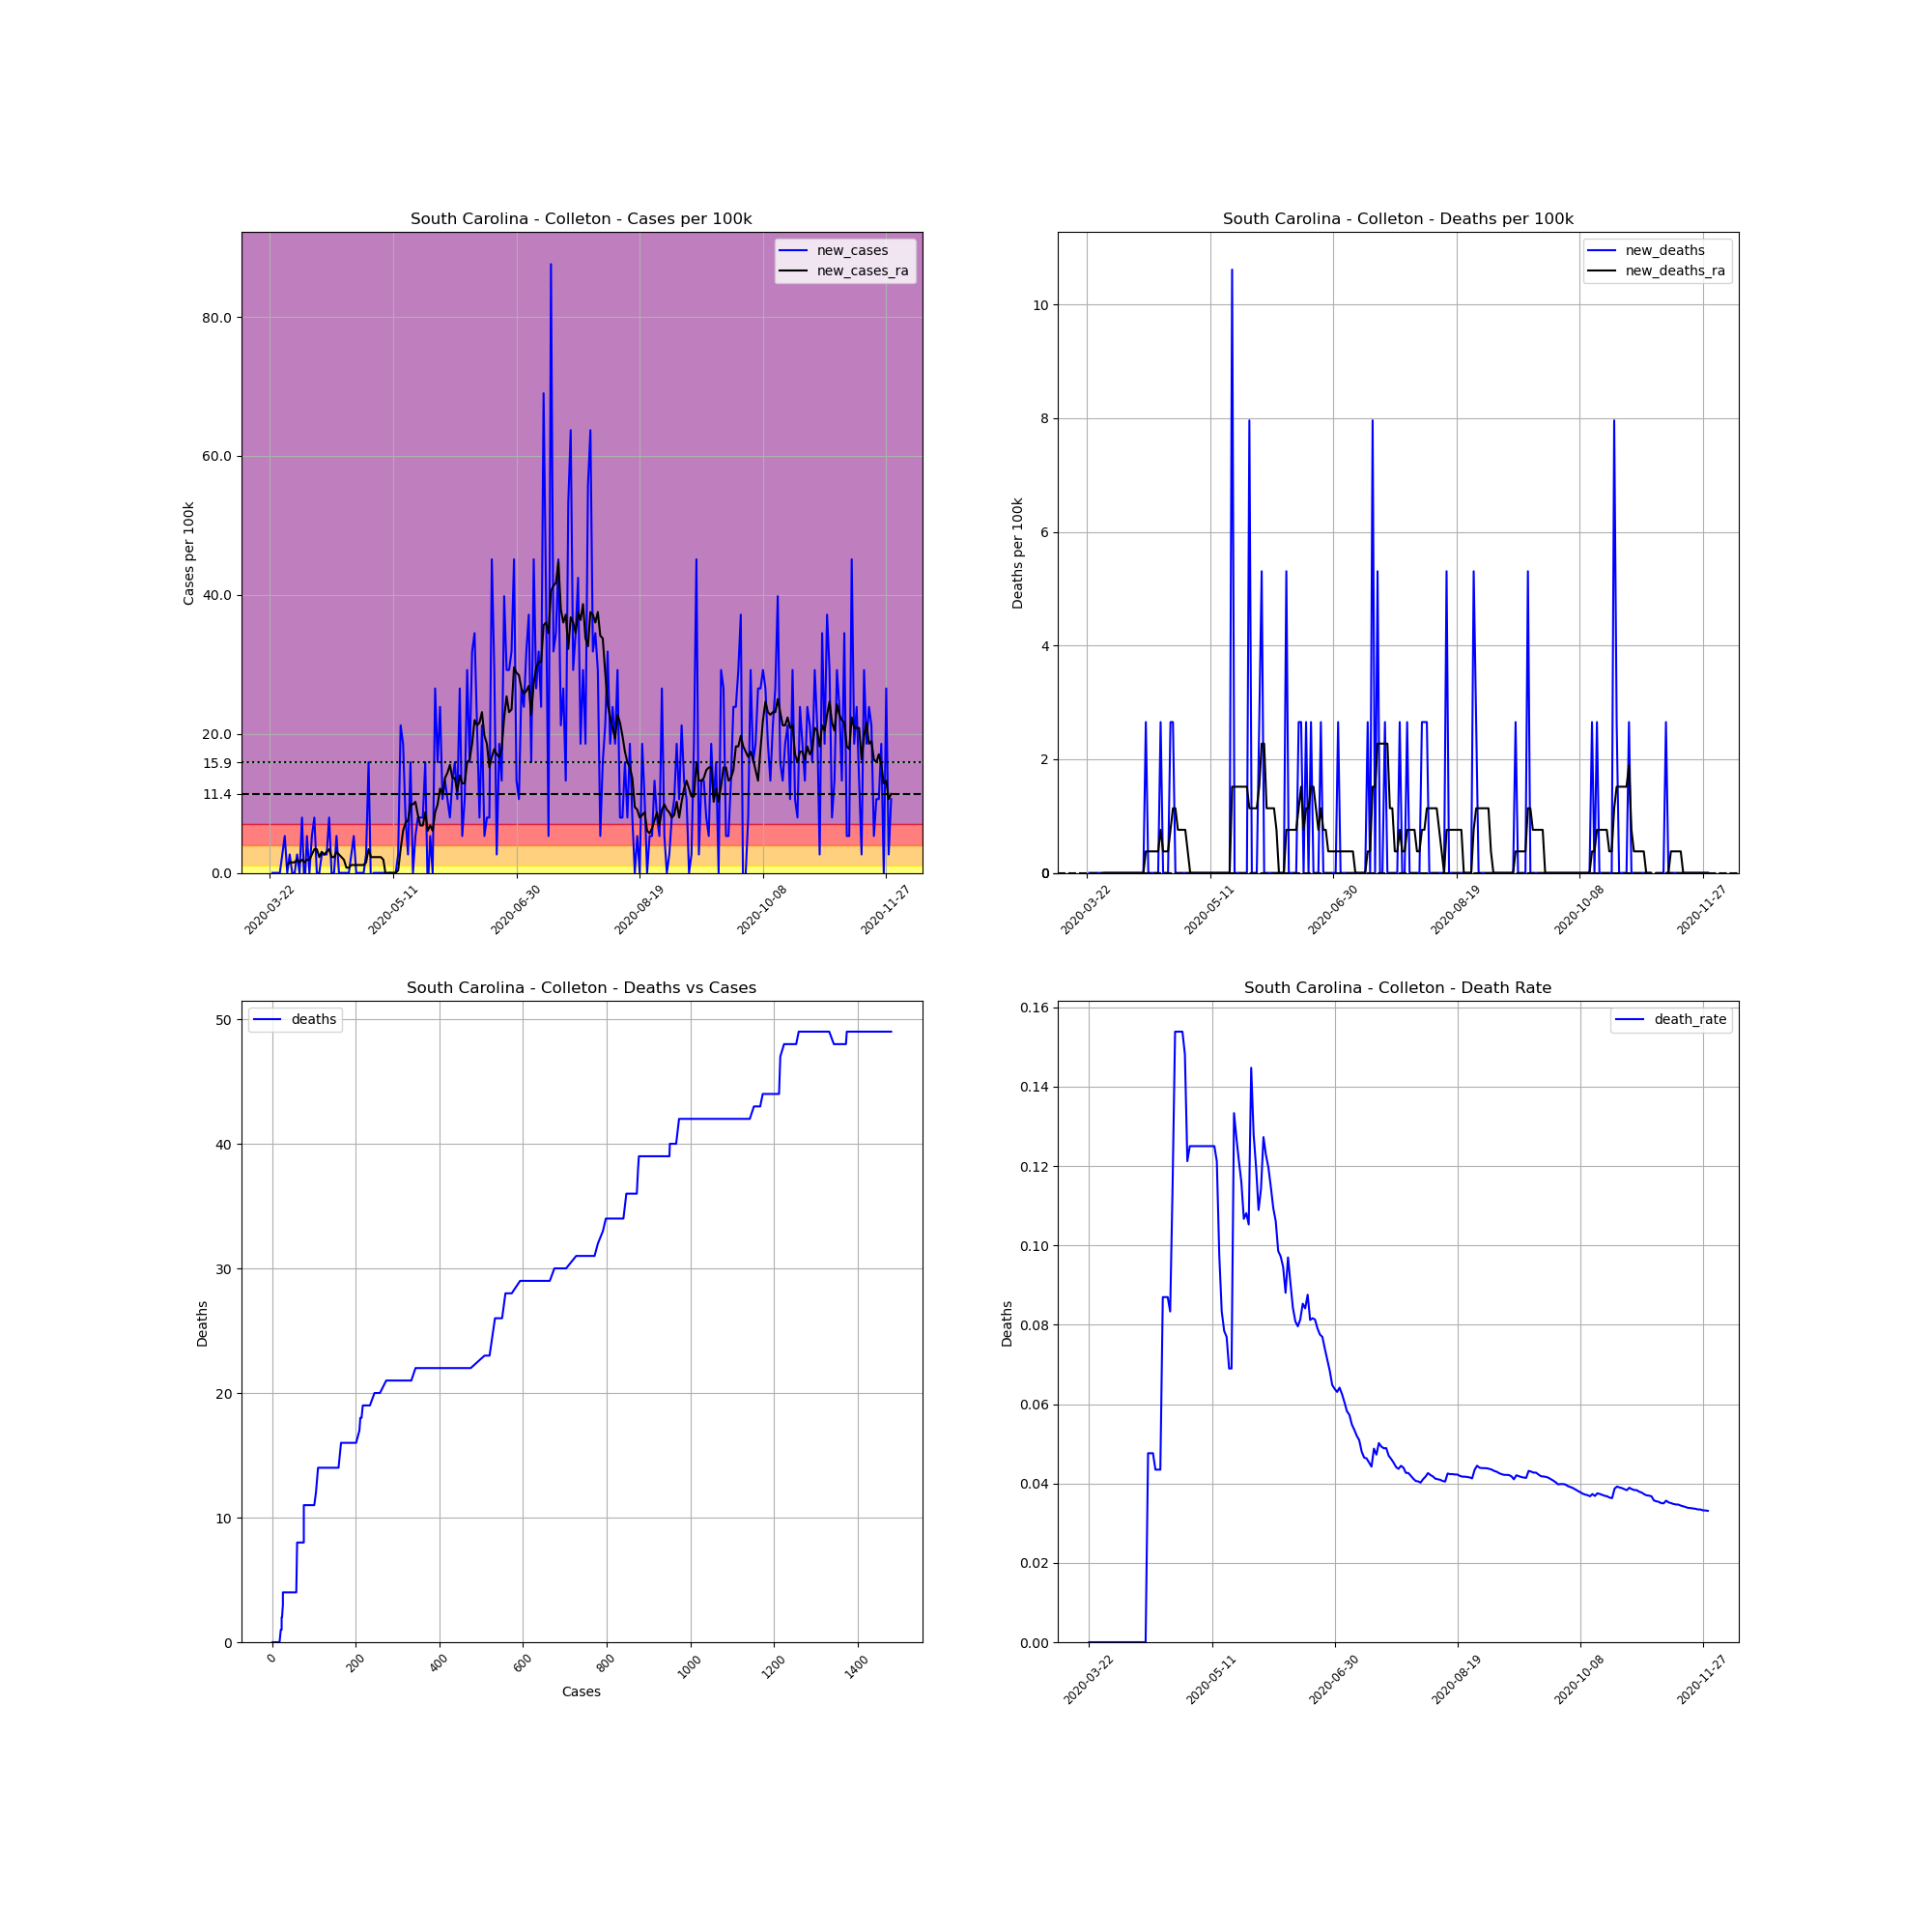

The table this chart was drawn from, first rows:
, date, county, state, fips, cases, deaths, COUNTY, STNAME, CTYNAME, POPESTIMATE2019, cases_per_100k, deaths_per_100k, death_rate, new_cases, new_deaths, new_cases_ra, new_deaths_ra
285043, 2020-03-22, Colleton, South Carolina, 45029, 1, 0.0, 29, South Carolina, Colleton, 37677, 2.654, 0.0, 0.0, , , , 
285044, 2020-03-23, Colleton, South Carolina, 45029, 1, 0.0, 29, South Carolina, Colleton, 37677, 2.654, 0.0, 0.0, 0.0, 0.0, , 
285045, 2020-03-24, Colleton, South Carolina, 45029, 1, 0.0, 29, South Carolina, Colleton, 37677, 2.654, 0.0, 0.0, 0.0, 0.0, , 
285046, 2020-03-25, Colleton, South Carolina, 45029, 1, 0.0, 29, South Carolina, Colleton, 37677, 2.654, 0.0, 0.0, 0.0, 0.0, , 
285047, 2020-03-26, Colleton, South Carolina, 45029, 1, 0.0, 29, South Carolina, Colleton, 37677, 2.654, 0.0, 0.0, 0.0, 0.0, , 
285048, 2020-03-27, Colleton, South Carolina, 45029, 2, 0.0, 29, South Carolina, Colleton, 37677, 5.308, 0.0, 0.0, 2.654, 0.0, , 
285049, 2020-03-28, Colleton, South Carolina, 45029, 4, 0.0, 29, South Carolina, Colleton, 37677, 10.62, 0.0, 0.0, 5.308, 0.0, , 
285050, 2020-03-29, Colleton, South Carolina, 45029, 4, 0.0, 29, South Carolina, Colleton, 37677, 10.62, 0.0, 0.0, 0.0, 0.0, 1.137, 0.0
285051, 2020-03-30, Colleton, South Carolina, 45029, 5, 0.0, 29, South Carolina, Colleton, 37677, 13.27, 0.0, 0.0, 2.654, 0.0, 1.517, 0.0
285052, 2020-03-31, Colleton, South Carolina, 45029, 5, 0.0, 29, South Carolina, Colleton, 37677, 13.27, 0.0, 0.0, 0.0, 0.0, 1.517, 0.0
285053, 2020-04-01, Colleton, South Carolina, 45029, 5, 0.0, 29, South Carolina, Colleton, 37677, 13.27, 0.0, 0.0, 0.0, 0.0, 1.517, 0.0
285054, 2020-04-02, Colleton, South Carolina, 45029, 6, 0.0, 29, South Carolina, Colleton, 37677, 15.92, 0.0, 0.0, 2.654, 0.0, 1.896, 0.0
285055, 2020-04-03, Colleton, South Carolina, 45029, 6, 0.0, 29, South Carolina, Colleton, 37677, 15.92, 0.0, 0.0, 0.0, 0.0, 1.517, 0.0
285056, 2020-04-04, Colleton, South Carolina, 45029, 9, 0.0, 29, South Carolina, Colleton, 37677, 23.89, 0.0, 0.0, 7.962, 0.0, 1.896, 0.0
285057, 2020-04-05, Colleton, South Carolina, 45029, 8, 0.0, 29, South Carolina, Colleton, 37677, 21.23, 0.0, 0.0, -2.654, 0.0, 1.517, 0.0
285058, 2020-04-06, Colleton, South Carolina, 45029, 10, 0.0, 29, South Carolina, Colleton, 37677, 26.54, 0.0, 0.0, 5.308, 0.0, 1.896, 0.0
285059, 2020-04-07, Colleton, South Carolina, 45029, 10, 0.0, 29, South Carolina, Colleton, 37677, 26.54, 0.0, 0.0, 0.0, 0.0, 1.896, 0.0
285060, 2020-04-08, Colleton, South Carolina, 45029, 12, 0.0, 29, South Carolina, Colleton, 37677, 31.85, 0.0, 0.0, 5.308, 0.0, 2.654, 0.0
285061, 2020-04-09, Colleton, South Carolina, 45029, 15, 0.0, 29, South Carolina, Colleton, 37677, 39.81, 0.0, 0.0, 7.962, 0.0, 3.412, 0.0
285062, 2020-04-10, Colleton, South Carolina, 45029, 15, 0.0, 29, South Carolina, Colleton, 37677, 39.81, 0.0, 0.0, 0.0, 0.0, 3.412, 0.0
285063, 2020-04-11, Colleton, South Carolina, 45029, 15, 0.0, 29, South Carolina, Colleton, 37677, 39.81, 0.0, 0.0, 0.0, 0.0, 2.275, 0.0
285064, 2020-04-12, Colleton, South Carolina, 45029, 16, 0.0, 29, South Carolina, Colleton, 37677, 42.47, 0.0, 0.0, 2.654, 0.0, 3.033, 0.0
285065, 2020-04-13, Colleton, South Carolina, 45029, 17, 0.0, 29, South Carolina, Colleton, 37677, 45.12, 0.0, 0.0, 2.654, 0.0, 2.654, 0.0
285066, 2020-04-14, Colleton, South Carolina, 45029, 18, 0.0, 29, South Carolina, Colleton, 37677, 47.77, 0.0, 0.0, 2.654, 0.0, 3.033, 0.0
285067, 2020-04-15, Colleton, South Carolina, 45029, 21, 1.0, 29, South Carolina, Colleton, 37677, 55.74, 2.654, 0.04762, 7.962, 2.654, 3.412, 0.3792
285068, 2020-04-16, Colleton, South Carolina, 45029, 21, 1.0, 29, South Carolina, Colleton, 37677, 55.74, 2.654, 0.04762, 0.0, 0.0, 2.275, 0.3792
285069, 2020-04-17, Colleton, South Carolina, 45029, 21, 1.0, 29, South Carolina, Colleton, 37677, 55.74, 2.654, 0.04762, 0.0, 0.0, 2.275, 0.3792
285070, 2020-04-18, Colleton, South Carolina, 45029, 23, 1.0, 29, South Carolina, Colleton, 37677, 61.05, 2.654, 0.04348, 5.308, 0.0, 3.033, 0.3792
285071, 2020-04-19, Colleton, South Carolina, 45029, 23, 1.0, 29, South Carolina, Colleton, 37677, 61.05, 2.654, 0.04348, 0.0, 0.0, 2.654, 0.3792
285072, 2020-04-20, Colleton, South Carolina, 45029, 23, 1.0, 29, South Carolina, Colleton, 37677, 61.05, 2.654, 0.04348, 0.0, 0.0, 2.275, 0.3792
285073, 2020-04-21, Colleton, South Carolina, 45029, 23, 2.0, 29, South Carolina, Colleton, 37677, 61.05, 5.308, 0.08696, 0.0, 2.654, 1.896, 0.7583
285074, 2020-04-22, Colleton, South Carolina, 45029, 23, 2.0, 29, South Carolina, Colleton, 37677, 61.05, 5.308, 0.08696, 0.0, 0.0, 0.7583, 0.3792
285075, 2020-04-23, Colleton, South Carolina, 45029, 23, 2.0, 29, South Carolina, Colleton, 37677, 61.05, 5.308, 0.08696, 0.0, 0.0, 0.7583, 0.3792
285076, 2020-04-24, Colleton, South Carolina, 45029, 24, 2.0, 29, South Carolina, Colleton, 37677, 63.7, 5.308, 0.08333, 2.654, 0.0, 1.137, 0.3792
285077, 2020-04-25, Colleton, South Carolina, 45029, 26, 3.0, 29, South Carolina, Colleton, 37677, 69.01, 7.962, 0.1154, 5.308, 2.654, 1.137, 0.7583
285078, 2020-04-26, Colleton, South Carolina, 45029, 26, 4.0, 29, South Carolina, Colleton, 37677, 69.01, 10.62, 0.1538, 0.0, 2.654, 1.137, 1.137
285079, 2020-04-27, Colleton, South Carolina, 45029, 26, 4.0, 29, South Carolina, Colleton, 37677, 69.01, 10.62, 0.1538, 0.0, 0.0, 1.137, 1.137
285080, 2020-04-28, Colleton, South Carolina, 45029, 26, 4.0, 29, South Carolina, Colleton, 37677, 69.01, 10.62, 0.1538, 0.0, 0.0, 1.137, 0.7583
285081, 2020-04-29, Colleton, South Carolina, 45029, 26, 4.0, 29, South Carolina, Colleton, 37677, 69.01, 10.62, 0.1538, 0.0, 0.0, 1.137, 0.7583
285082, 2020-04-30, Colleton, South Carolina, 45029, 27, 4.0, 29, South Carolina, Colleton, 37677, 71.66, 10.62, 0.1481, 2.654, 0.0, 1.517, 0.7583
285083, 2020-05-01, Colleton, South Carolina, 45029, 33, 4.0, 29, South Carolina, Colleton, 37677, 87.59, 10.62, 0.1212, 15.92, 0.0, 3.412, 0.7583
285084, 2020-05-02, Colleton, South Carolina, 45029, 32, 4.0, 29, South Carolina, Colleton, 37677, 84.93, 10.62, 0.125, -2.654, 0.0, 2.275, 0.3792
285085, 2020-05-03, Colleton, South Carolina, 45029, 32, 4.0, 29, South Carolina, Colleton, 37677, 84.93, 10.62, 0.125, 0.0, 0.0, 2.275, 0.0
285086, 2020-05-04, Colleton, South Carolina, 45029, 32, 4.0, 29, South Carolina, Colleton, 37677, 84.93, 10.62, 0.125, 0.0, 0.0, 2.275, 0.0
285087, 2020-05-05, Colleton, South Carolina, 45029, 32, 4.0, 29, South Carolina, Colleton, 37677, 84.93, 10.62, 0.125, 0.0, 0.0, 2.275, 0.0
285088, 2020-05-06, Colleton, South Carolina, 45029, 32, 4.0, 29, South Carolina, Colleton, 37677, 84.93, 10.62, 0.125, 0.0, 0.0, 2.275, 0.0
285089, 2020-05-07, Colleton, South Carolina, 45029, 32, 4.0, 29, South Carolina, Colleton, 37677, 84.93, 10.62, 0.125, 0.0, 0.0, 1.896, 0.0
285090, 2020-05-08, Colleton, South Carolina, 45029, 32, 4.0, 29, South Carolina, Colleton, 37677, 84.93, 10.62, 0.125, 0.0, 0.0, -0.3792, 0.0
285091, 2020-05-09, Colleton, South Carolina, 45029, 32, 4.0, 29, South Carolina, Colleton, 37677, 84.93, 10.62, 0.125, 0.0, 0.0, 5.075305255429287e-16, 0.0
285092, 2020-05-10, Colleton, South Carolina, 45029, 32, 4.0, 29, South Carolina, Colleton, 37677, 84.93, 10.62, 0.125, 0.0, 0.0, 5.075305255429287e-16, 0.0
285093, 2020-05-11, Colleton, South Carolina, 45029, 32, 4.0, 29, South Carolina, Colleton, 37677, 84.93, 10.62, 0.125, 0.0, 0.0, 5.075305255429287e-16, 0.0
285094, 2020-05-12, Colleton, South Carolina, 45029, 32, 4.0, 29, South Carolina, Colleton, 37677, 84.93, 10.62, 0.125, 0.0, 0.0, 5.075305255429287e-16, 0.0
285095, 2020-05-13, Colleton, South Carolina, 45029, 33, 4.0, 29, South Carolina, Colleton, 37677, 87.59, 10.62, 0.1212, 2.654, 0.0, 0.3792, 0.0
285096, 2020-05-14, Colleton, South Carolina, 45029, 41, 4.0, 29, South Carolina, Colleton, 37677, 108.8, 10.62, 0.09756, 21.23, 0.0, 3.412, 0.0
285097, 2020-05-15, Colleton, South Carolina, 45029, 48, 4.0, 29, South Carolina, Colleton, 37677, 127.4, 10.62, 0.08333, 18.58, 0.0, 6.067, 0.0
285098, 2020-05-16, Colleton, South Carolina, 45029, 51, 4.0, 29, South Carolina, Colleton, 37677, 135.4, 10.62, 0.07843, 7.962, 0.0, 7.204, 0.0
285099, 2020-05-17, Colleton, South Carolina, 45029, 52, 4.0, 29, South Carolina, Colleton, 37677, 138, 10.62, 0.07692, 2.654, 0.0, 7.583, 0.0
285100, 2020-05-18, Colleton, South Carolina, 45029, 58, 4.0, 29, South Carolina, Colleton, 37677, 153.9, 10.62, 0.06897, 15.92, 0.0, 9.858, 0.0
285101, 2020-05-19, Colleton, South Carolina, 45029, 58, 4.0, 29, South Carolina, Colleton, 37677, 153.9, 10.62, 0.06897, 0.0, 0.0, 9.858, 0.0
285102, 2020-05-20, Colleton, South Carolina, 45029, 60, 8.0, 29, South Carolina, Colleton, 37677, 159.2, 21.23, 0.1333, 5.308, 10.62, 10.24, 1.517
... 193 more rows
